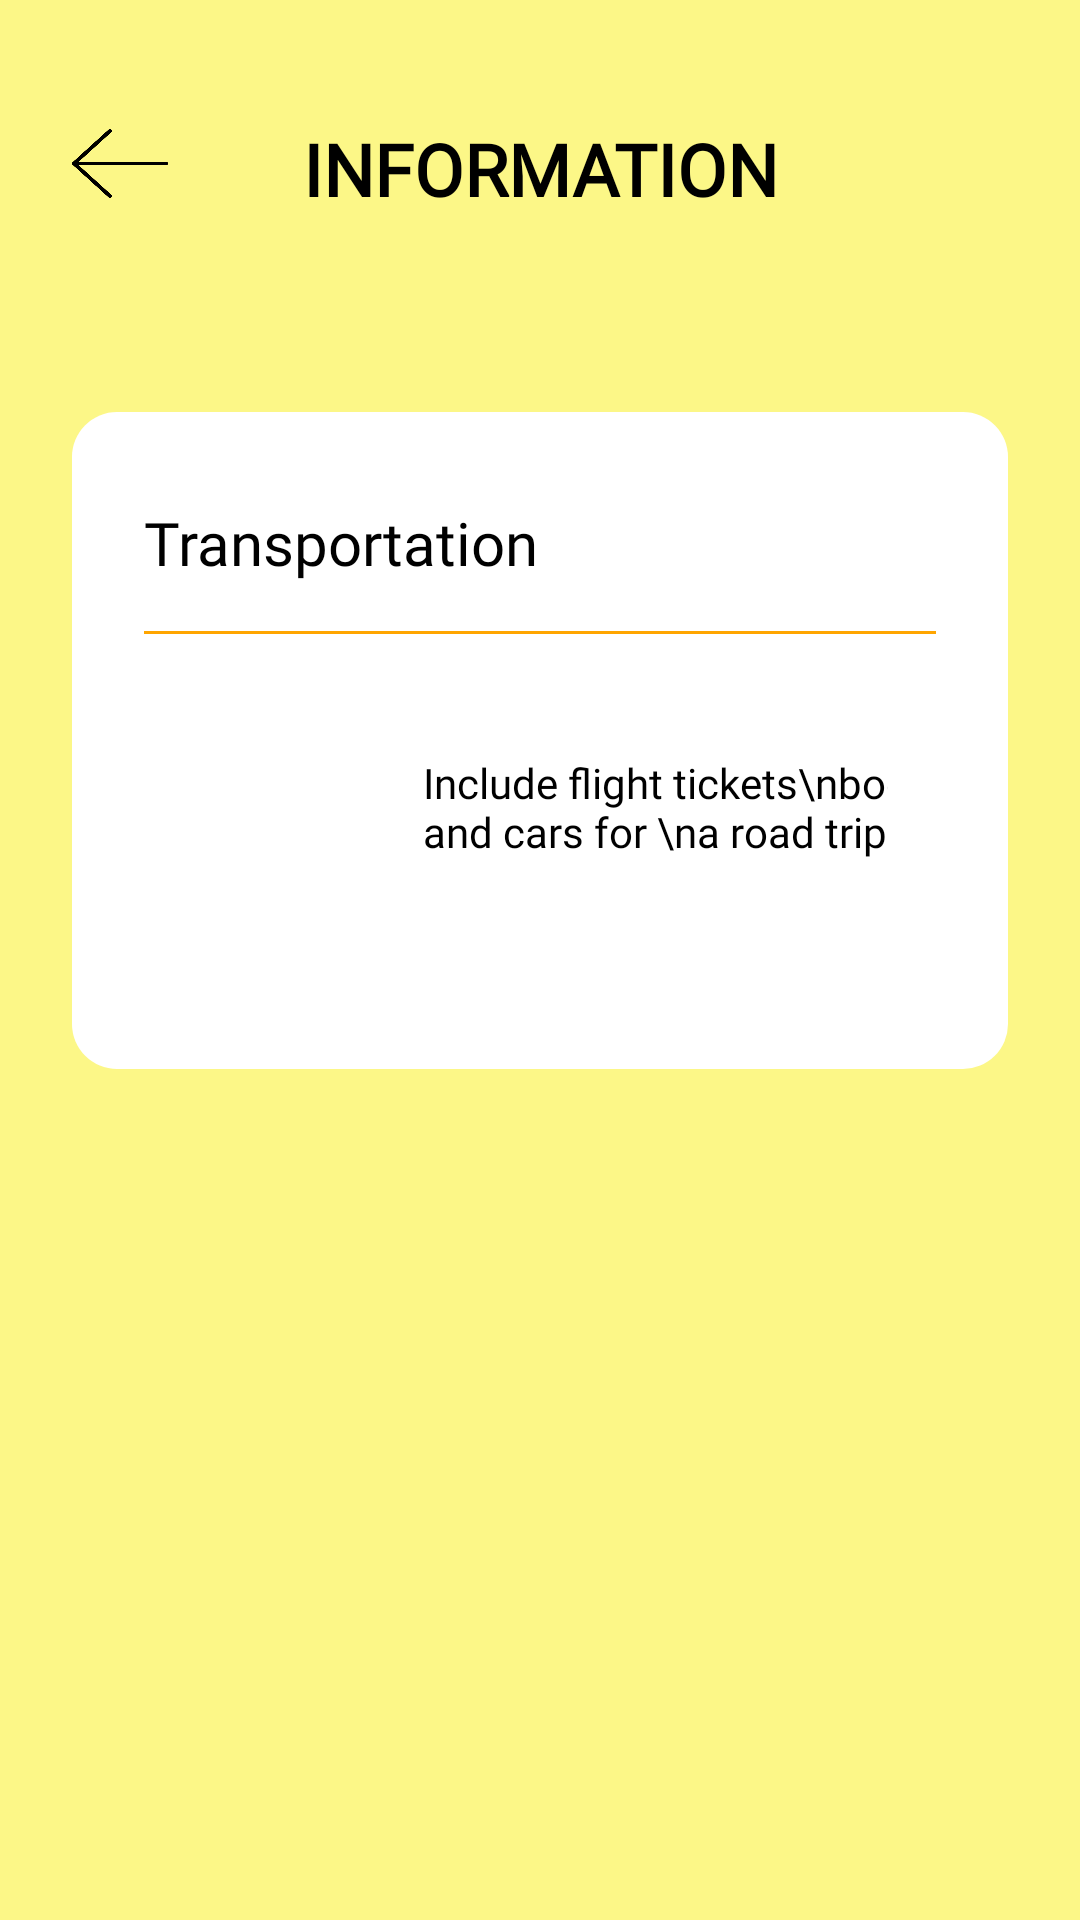

Layout XML and referenced resources for this Android screen:
<!-- AndroidManifest.xml: application theme AppTheme.NoActionBar -->
<!-- res/layout/activity_transportation.xml -->
<?xml version="1.0" encoding="utf-8"?>
<androidx.constraintlayout.widget.ConstraintLayout xmlns:android="http://schemas.android.com/apk/res/android"
    xmlns:app="http://schemas.android.com/apk/res-auto"
    xmlns:tools="http://schemas.android.com/tools"
    android:layout_width="match_parent"
    android:layout_height="match_parent"
    android:background="@color/gray"
    tools:context=".TransportationActivity">

    <Button
        android:id="@+id/btn_back_from_transport"
        android:layout_width="32dp"
        android:layout_height="29dp"
        android:layout_marginStart="24dp"
        android:layout_marginTop="40dp"
        android:background="@drawable/buttonback"
        app:layout_constraintStart_toStartOf="parent"
        app:layout_constraintTop_toTopOf="parent" />

    <View
        android:id="@+id/view3"
        android:layout_width="match_parent"
        android:layout_height="match_parent"
        android:background="@color/yellow"
        app:layout_constraintEnd_toEndOf="parent"
        app:layout_constraintHorizontal_bias="0.0"
        app:layout_constraintStart_toStartOf="parent"
        app:layout_constraintTop_toTopOf="parent" />

    <TextView
        android:id="@+id/textView2"
        android:layout_width="wrap_content"
        android:layout_height="wrap_content"
        android:layout_marginStart="8dp"
        android:layout_marginTop="40dp"
        android:layout_marginEnd="8dp"
        android:fontFamily="@font/mmedium"
        android:text="INFORMATION"
        android:textAlignment="center"
        android:textColor="@android:color/black"
        android:textStyle="bold"
        android:textSize="24sp"
        app:layout_constraintEnd_toEndOf="parent"
        app:layout_constraintStart_toStartOf="parent"
        app:layout_constraintTop_toTopOf="parent" />

    <LinearLayout
        android:id="@+id/linearLayout"
        android:layout_width="match_parent"
        android:layout_height="wrap_content"
        android:layout_marginStart="24dp"
        android:layout_marginTop="65dp"
        android:layout_marginEnd="24dp"
        android:background="@drawable/bg_layout_white"
        android:orientation="vertical"
        android:paddingLeft="24dp"
        android:paddingTop="30dp"
        android:paddingRight="24dp"
        android:paddingBottom="30dp"
        app:layout_constraintEnd_toEndOf="parent"
        app:layout_constraintStart_toStartOf="parent"
        app:layout_constraintTop_toBottomOf="@+id/textView2">

        <TextView
            android:layout_width="wrap_content"
            android:layout_height="wrap_content"
            android:fontFamily="@font/mregular"
            android:text="Transportation"
            android:textColor="@android:color/black"
            android:textSize="20sp" />

        <View
            android:layout_width="match_parent"
            android:layout_height="1dp"
            android:layout_marginTop="16dp"
            android:layout_marginBottom="16dp"
            android:background="@color/orange" />

        <LinearLayout
            android:layout_width="match_parent"
            android:layout_height="wrap_content"
            android:orientation="horizontal"
            android:padding="16dp">

            <ImageView
                android:layout_width="69dp"
                android:layout_height="67dp"
                android:src="@drawable/transportation1" />

            <TextView
                android:layout_width="205dp"
                android:layout_height="wrap_content"
                android:layout_marginLeft="8dp"
                android:layout_marginTop="8dp"
                android:fontFamily="@font/mlight"
                android:text="Include flight tickets\nbooking and cars for \na road trip"
                android:textColor="@android:color/black"
                android:textSize="14sp" />

        </LinearLayout>

    </LinearLayout>

</androidx.constraintlayout.widget.ConstraintLayout>
<!-- resources referenced by this layout -->
<resources>
  <color name="gray">#fbfaf6</color>
  <color name="orange">#FFA500</color>
  <color name="yellow">#FCF787</color>
  <!-- drawable bg_layout_white (drawable) -->
  <?xml version="1.0" encoding="utf-8"?>
  <shape xmlns:android="http://schemas.android.com/apk/res/android">
      <solid
          android:color="@android:color/white"/>
      <corners
          android:radius="15dp"/>
  </shape>
  <!-- drawable buttonback: png bitmap (drawable, 5183 bytes) -->
  <style name="AppTheme.NoActionBar">
          <item name="windowNoTitle">true</item>
          <item name="windowActionBar">false</item>
          <item name="android:windowFullscreen">true</item>
          <item name="android:windowContentOverlay">@null</item>
      </style>
</resources>
